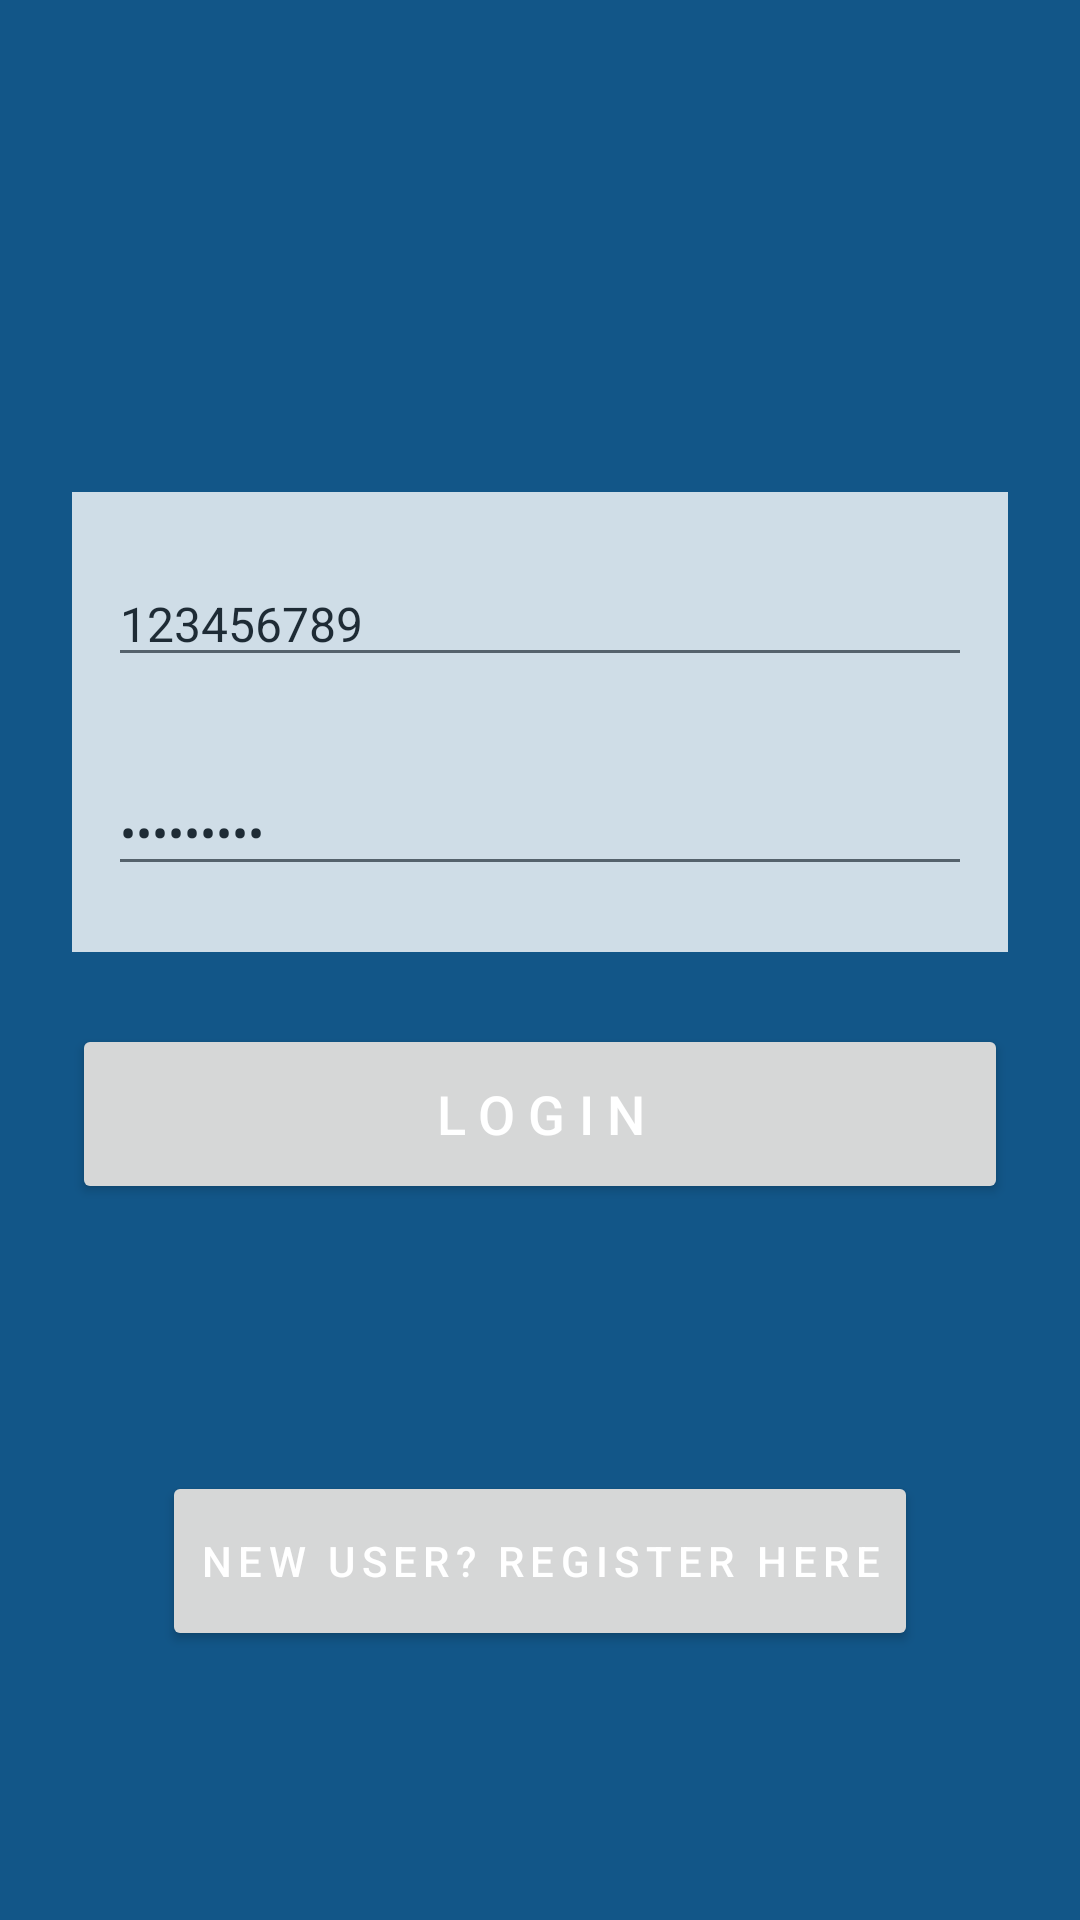

This screen was rendered from an Android layout file. Write that file and the resources it references.
<!-- AndroidManifest.xml: application theme AppTheme -->
<!-- res/layout/activity_login.xml -->
<?xml version="1.0" encoding="utf-8"?>
<android.support.design.widget.CoordinatorLayout
    android:id="@+id/Snackbar_Login"
    xmlns:android="http://schemas.android.com/apk/res/android"
    android:layout_width="match_parent"
    android:layout_height="match_parent"
    xmlns:app="http://schemas.android.com/apk/res-auto">

    <LinearLayout xmlns:android="http://schemas.android.com/apk/res/android"
        android:orientation="vertical"
        android:layout_width="match_parent"
        android:layout_height="match_parent"
        android:paddingLeft="24dp"
        android:paddingRight="24dp"
        android:paddingTop="48dp" >

        <LinearLayout xmlns:android="http://schemas.android.com/apk/res/android"
            android:background="@android:color/white"
            android:orientation="vertical"
            android:layout_width="match_parent"
            android:layout_height="wrap_content"
            android:layout_marginTop="116dp"
            android:padding="12dp"
            android:alpha="0.8">
            <android.support.design.widget.TextInputLayout
                android:layout_width="match_parent"
                android:layout_height="wrap_content"
                android:layout_marginBottom="10dp" >
                <EditText
                    android:id="@+id/mavID"
                    android:layout_width="match_parent"
                    android:layout_height="wrap_content"
                    android:text="123456789"
                    android:hint="MaverickID"
                    android:textSize="16dp"
                    android:inputType="text" />

            </android.support.design.widget.TextInputLayout>

            <android.support.design.widget.TextInputLayout
                android:layout_width="match_parent"
                android:layout_height="wrap_content"
                android:layout_marginTop="10dp"
                android:layout_marginBottom="10dp">
            <EditText
                android:id="@+id/password"
                android:layout_width="match_parent"
                android:layout_height="wrap_content"
                android:layout_marginTop="46dp"
                android:textSize="16dp"
                android:hint="Password"
                android:text="abcd1234@"
                android:inputType="textPassword" />
            </android.support.design.widget.TextInputLayout>

        </LinearLayout>

        <Button
            android:id="@+id/login"
            android:layout_width="match_parent"
            android:layout_height="60dp"
            android:layout_marginTop="24dp"
            android:layout_marginBottom="24dp"
            android:padding="12dp"
            android:textSize="18dp"
            android:letterSpacing="0.25"
            android:text="LOGIN" />

        <Button
            android:id="@+id/register"
            android:layout_width="wrap_content"
            android:layout_height="60dp"
            android:layout_below="@+id/login"
            android:layout_centerHorizontal="true"
            android:layout_gravity="center"
            android:letterSpacing="0.15"
            android:layout_marginTop="65dp"
            android:text="New User? Register Here" />

    </LinearLayout>

</android.support.design.widget.CoordinatorLayout>
<!-- resources referenced by this layout -->
<resources>
  <style name="AppTheme" parent="Base.Theme.AppCompat.Light.DarkActionBar">
          
          <item name="colorPrimary">@color/colorPrimary</item>
          <item name="colorPrimaryDark">@color/colorPrimaryDark</item>
          <item name="windowNoTitle">true</item>
          <item name="windowActionBar">false</item>
          <item name="colorAccent">@color/colorAccent</item>
          <item name="android:windowBackground">@color/colorPrimaryTab</item>\
          <item name="android:textColor">@android:color/white</item>
          <item name="android:textColorHint">@android:color/white</item>
      </style>
  <color name="colorPrimary">#7c8099</color>
  <color name="colorPrimaryDark">#303F9F</color>
  <color name="colorAccent">#FF4081</color>
  <color name="colorPrimaryTab">#125688</color>
</resources>
